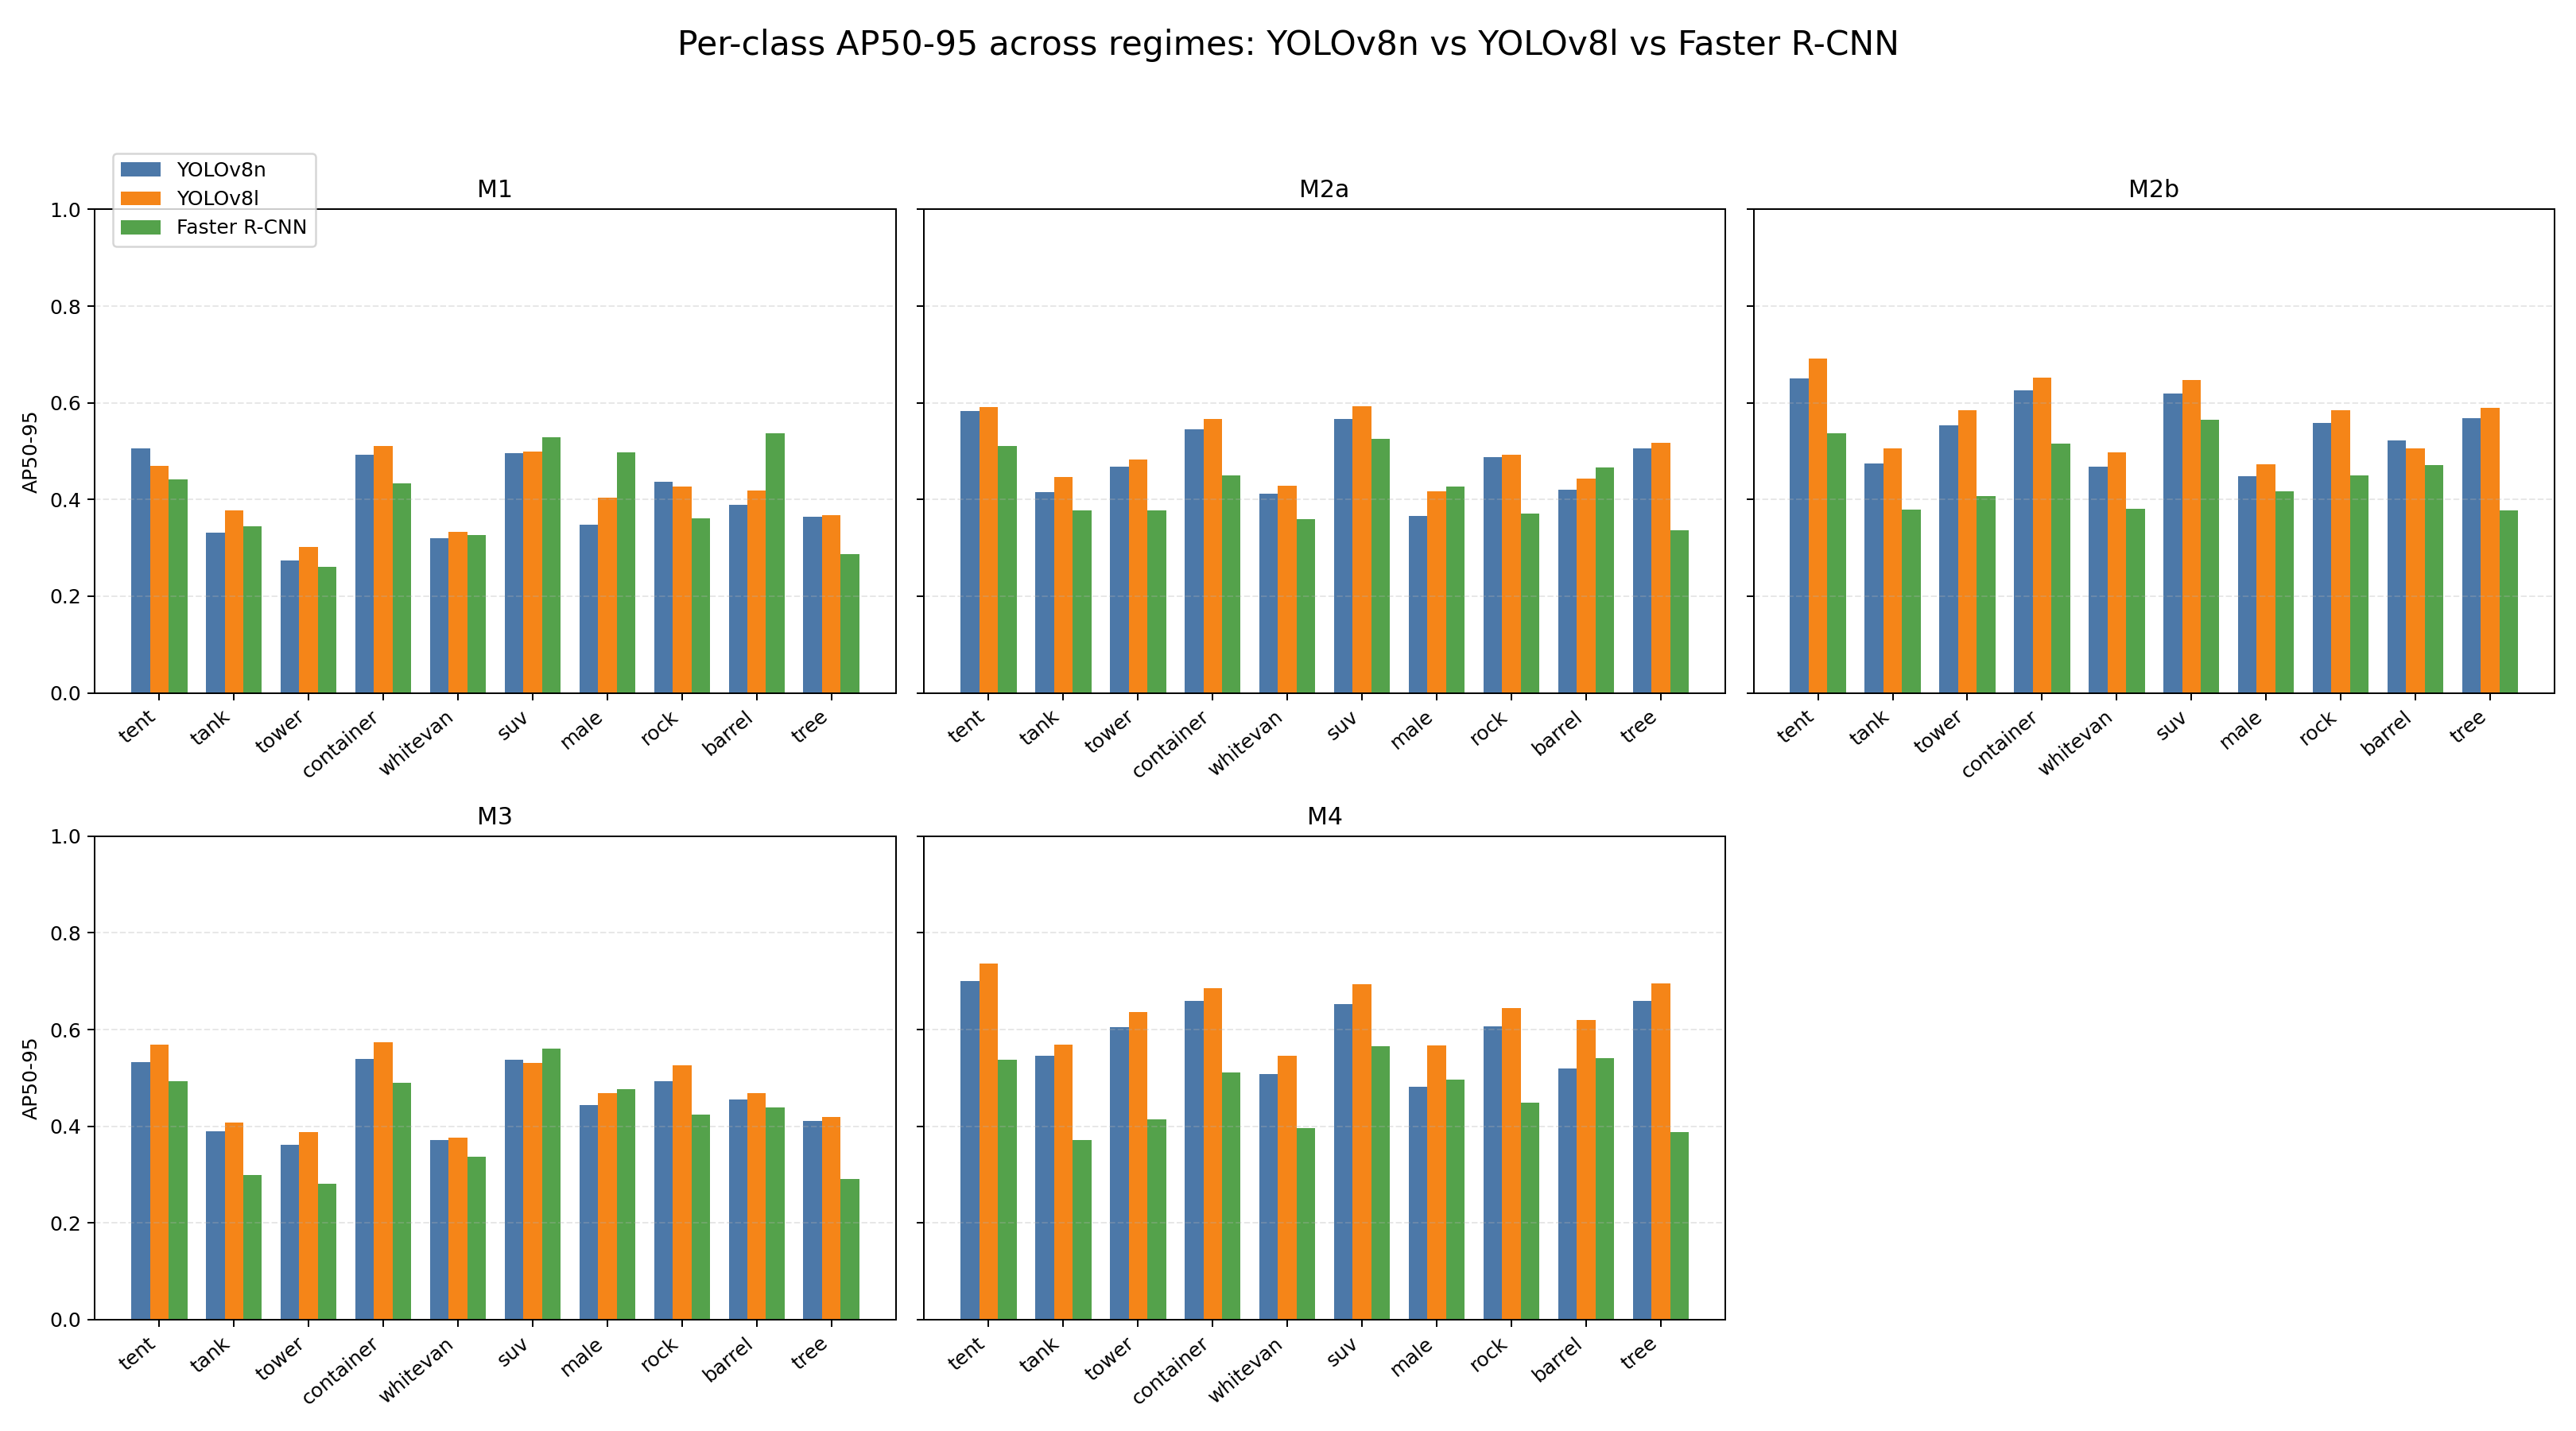

Values plotted in this chart, from the file beside it:
regime, detector, class_name, metric, score
M1, YOLOv8n, tent, ap50_95, 0.5052
M1, YOLOv8n, tank, ap50_95, 0.3312
M1, YOLOv8n, tower, ap50_95, 0.2736
M1, YOLOv8n, container, ap50_95, 0.492
M1, YOLOv8n, whitevan, ap50_95, 0.3207
M1, YOLOv8n, suv, ap50_95, 0.4964
M1, YOLOv8n, male, ap50_95, 0.3472
M1, YOLOv8n, rock, ap50_95, 0.4363
M1, YOLOv8n, barrel, ap50_95, 0.3888
M1, YOLOv8n, tree, ap50_95, 0.3648
M1, YOLOv8l, tent, ap50_95, 0.4694
M1, YOLOv8l, tank, ap50_95, 0.3768
M1, YOLOv8l, tower, ap50_95, 0.3026
M1, YOLOv8l, container, ap50_95, 0.5109
M1, YOLOv8l, whitevan, ap50_95, 0.3335
M1, YOLOv8l, suv, ap50_95, 0.4992
M1, YOLOv8l, male, ap50_95, 0.4045
M1, YOLOv8l, rock, ap50_95, 0.4269
M1, YOLOv8l, barrel, ap50_95, 0.4185
M1, YOLOv8l, tree, ap50_95, 0.3676
M1, Faster R-CNN, tent, ap50_95, 0.4421
M1, Faster R-CNN, tank, ap50_95, 0.345
M1, Faster R-CNN, tower, ap50_95, 0.2602
M1, Faster R-CNN, container, ap50_95, 0.4328
M1, Faster R-CNN, whitevan, ap50_95, 0.3269
M1, Faster R-CNN, suv, ap50_95, 0.529
M1, Faster R-CNN, male, ap50_95, 0.4972
M1, Faster R-CNN, rock, ap50_95, 0.3606
M1, Faster R-CNN, barrel, ap50_95, 0.5375
M1, Faster R-CNN, tree, ap50_95, 0.2874
M2a, YOLOv8n, tent, ap50_95, 0.5829
M2a, YOLOv8n, tank, ap50_95, 0.4148
M2a, YOLOv8n, tower, ap50_95, 0.4678
M2a, YOLOv8n, container, ap50_95, 0.5452
M2a, YOLOv8n, whitevan, ap50_95, 0.4121
M2a, YOLOv8n, suv, ap50_95, 0.566
M2a, YOLOv8n, male, ap50_95, 0.366
M2a, YOLOv8n, rock, ap50_95, 0.488
M2a, YOLOv8n, barrel, ap50_95, 0.4202
M2a, YOLOv8n, tree, ap50_95, 0.5055
M2a, YOLOv8l, tent, ap50_95, 0.5907
M2a, YOLOv8l, tank, ap50_95, 0.4472
M2a, YOLOv8l, tower, ap50_95, 0.4822
M2a, YOLOv8l, container, ap50_95, 0.5671
M2a, YOLOv8l, whitevan, ap50_95, 0.4287
M2a, YOLOv8l, suv, ap50_95, 0.5923
M2a, YOLOv8l, male, ap50_95, 0.4173
M2a, YOLOv8l, rock, ap50_95, 0.4929
M2a, YOLOv8l, barrel, ap50_95, 0.444
M2a, YOLOv8l, tree, ap50_95, 0.5169
M2a, Faster R-CNN, tent, ap50_95, 0.5105
M2a, Faster R-CNN, tank, ap50_95, 0.3779
M2a, Faster R-CNN, tower, ap50_95, 0.3772
M2a, Faster R-CNN, container, ap50_95, 0.4495
M2a, Faster R-CNN, whitevan, ap50_95, 0.3596
M2a, Faster R-CNN, suv, ap50_95, 0.5253
M2a, Faster R-CNN, male, ap50_95, 0.4267
M2a, Faster R-CNN, rock, ap50_95, 0.3701
M2a, Faster R-CNN, barrel, ap50_95, 0.4665
M2a, Faster R-CNN, tree, ap50_95, 0.3359
... 90 more rows
